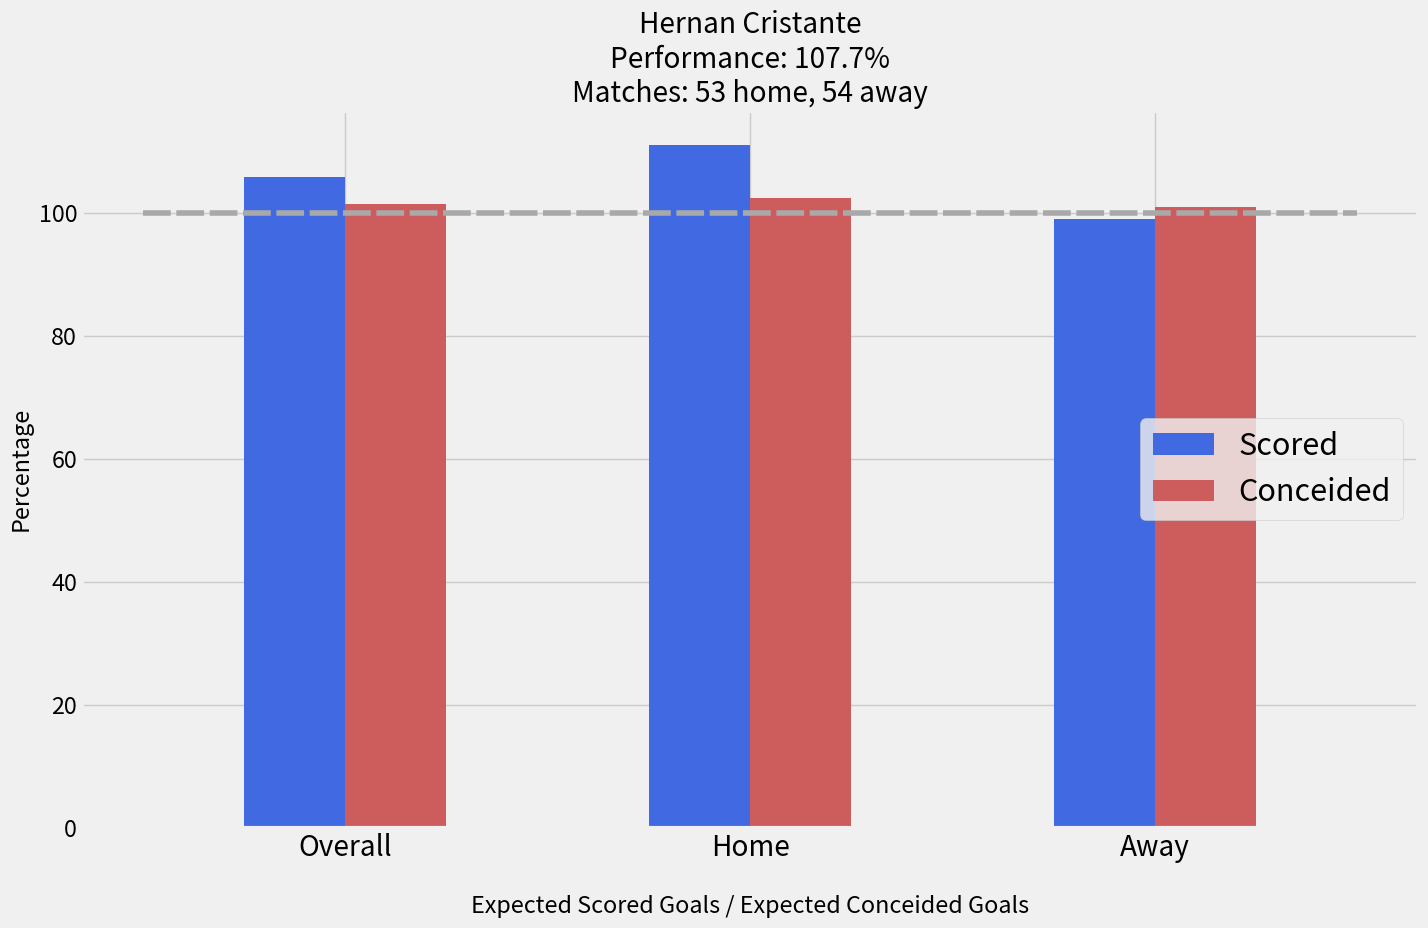

Here is the Python script that generated this plot:
import pandas as pd
import numpy as np
from matplotlib import pyplot as plt
import matplotlib.pylab as pylab
params = {'legend.fontsize': 22,
          'figure.figsize': (14.5, 9.5),
         'axes.labelsize': 'x-large',
         'axes.titlesize':60,
         'xtick.labelsize':'x-large',
         'ytick.labelsize':'large',
         'legend.loc':'right'}
pylab.rcParams.update(params)

plt.style.use('fivethirtyeight')

x_results = ['Overall','Home','Away']

x_indexes = np.arange(len(x_results))
width = 0.25

y_s_goals = [105.9,111.1,99]
plt.bar(x_indexes - width/2, y_s_goals, width=0.25, color='royalblue', label='Scored')

y_c_goals = [101.5,102.5,100.9]
plt.bar(x_indexes + width/2, y_c_goals, width=0.25, color='indianred', label='Conceided')

plt.legend()
plt.xticks(ticks=x_indexes, labels=x_results)

x_line_coordinates = [-0.5, 2.5]
y_line_coordinates = [100, 100]
plt.plot(x_line_coordinates, y_line_coordinates, color='darkgrey',linestyle=(0,(5,1)))

plt.title('Hernan Cristante\nPerformance: 107.7%\nMatches: 53 home, 54 away')
plt.xlabel('\nExpected Scored Goals / Expected Conceided Goals')
plt.ylabel('Percentage')
plt.tight_layout()

plt.show()